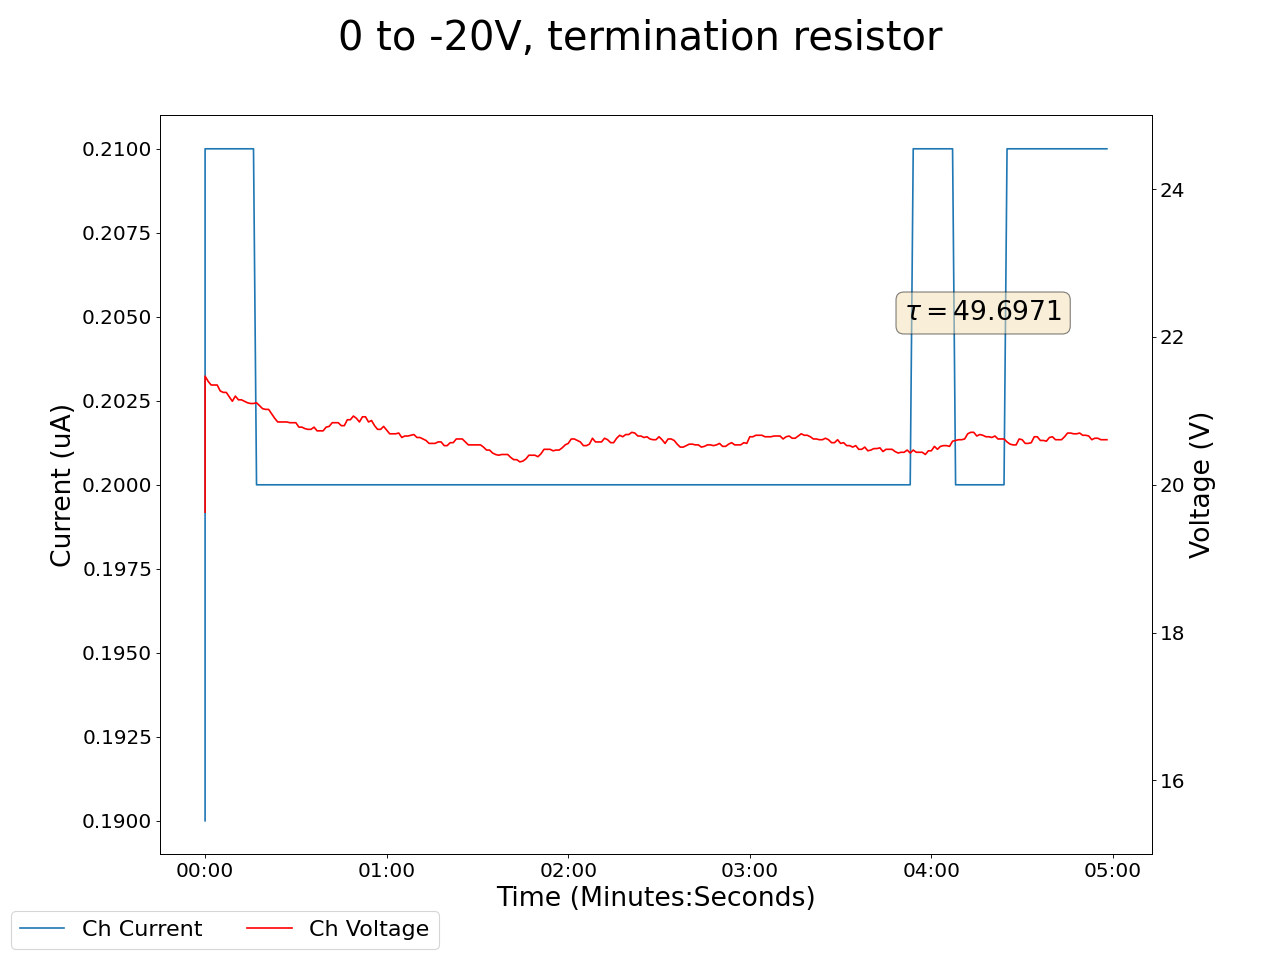

The data file committed next to this chart (first rows):
2025-01-27 15:17:32.326069, 0.4300000071525574, 0.0, 0.05999999865889549, 0.0, 0.17000000178813934, 0.0, 0.15000000596046448, 0.0, 0.05000000074505806, 0.0, 0.0, 0.0, 0.11999999731779099, 0.0, 0.949999988079071, 0.0, 0.0, 0.0, 0.0, 0.0, 0.44999998807907104, 0.0, 19.6299991607666
2025-01-27 15:17:33.325962, 0.43, 0.0, 0.06, 0.0, 0.17, 0.0, 0.15, 0.0, 0.05, 0.0, 0.0, 0.0, 0.12, 0.0, 0.95, 0.0, 0.0, 0.0, 0.0, 0.0, 0.45, 0.0, 21.47
2025-01-27 15:17:34.325962, 0.43, 0.0, 0.06, 0.0, 0.17, 0.0, 0.15, 0.0, 0.05, 0.0, 0.0, 0.0, 0.12, 0.0, 0.95, 0.0, 0.0, 0.0, 0.0, 0.0, 0.45, 0.0, 21.4
2025-01-27 15:17:35.325962, 0.43, 0.0, 0.06, 0.0, 0.17, 0.0, 0.15, 0.0, 0.05, 0.0, 0.0, 0.0, 0.12, 0.0, 0.95, 0.0, 0.0, 0.0, 0.0, 0.0, 0.45, 0.0, 21.35
2025-01-27 15:17:36.325962, 0.43, 0.0, 0.06, 0.0, 0.17, 0.0, 0.15, 0.0, 0.05, 0.0, 0.0, 0.0, 0.12, 0.0, 0.95, 0.0, 0.0, 0.0, 0.0, 0.0, 0.45, 0.0, 21.35
2025-01-27 15:17:37.325962, 0.43, 0.0, 0.06, 0.0, 0.17, 0.0, 0.15, 0.0, 0.05, 0.0, 0.0, 0.0, 0.12, 0.0, 0.95, 0.0, 0.0, 0.0, 0.0, 0.0, 0.45, 0.0, 21.35
2025-01-27 15:17:38.325962, 0.43, 0.0, 0.06, 0.0, 0.17, 0.0, 0.16, 0.0, 0.05, 0.0, 0.0, 0.0, 0.12, 0.0, 0.95, 0.0, 0.0, 0.0, 0.0, 0.0, 0.45, 0.0, 21.27
2025-01-27 15:17:39.325962, 0.43, 0.0, 0.06, 0.0, 0.17, 0.0, 0.16, 0.0, 0.05, 0.0, 0.0, 0.0, 0.12, 0.0, 0.94, 0.0, 0.0, 0.0, 0.0, 0.0, 0.45, 0.0, 21.25
2025-01-27 15:17:40.325962, 0.43, 0.0, 0.06, 0.0, 0.17, 0.0, 0.16, 0.0, 0.05, 0.0, 0.0, 0.0, 0.12, 0.0, 0.94, 0.0, 0.0, 0.0, 0.0, 0.0, 0.45, 0.0, 21.25
2025-01-27 15:17:41.325962, 0.43, 0.0, 0.06, 0.0, 0.17, 0.0, 0.16, 0.0, 0.05, 0.0, 0.0, 0.0, 0.12, 0.0, 0.94, 0.0, 0.0, 0.0, 0.0, 0.0, 0.45, 0.0, 21.19
2025-01-27 15:17:42.325962, 0.43, 0.0, 0.06, 0.0, 0.17, 0.0, 0.16, 0.0, 0.05, 0.0, 0.0, 0.0, 0.12, 0.0, 0.94, 0.0, 0.0, 0.0, 0.0, 0.0, 0.45, 0.0, 21.13
2025-01-27 15:17:43.325962, 0.43, 0.0, 0.06, 0.0, 0.17, 0.0, 0.16, 0.0, 0.05, 0.0, 0.0, 0.0, 0.12, 0.0, 0.94, 0.0, 0.0, 0.0, 0.0, 0.0, 0.45, 0.0, 21.2
2025-01-27 15:17:44.325962, 0.43, 0.0, 0.06, 0.0, 0.17, 0.0, 0.16, 0.0, 0.05, 0.0, 0.0, 0.0, 0.12, 0.0, 0.94, 0.0, 0.0, 0.0, 0.0, 0.0, 0.45, 0.0, 21.15
2025-01-27 15:17:45.325962, 0.43, 0.0, 0.06, 0.0, 0.17, 0.0, 0.16, 0.0, 0.05, 0.0, 0.0, 0.0, 0.12, 0.0, 0.94, 0.0, 0.0, 0.0, 0.0, 0.0, 0.45, 0.0, 21.15
2025-01-27 15:17:46.325962, 0.43, 0.0, 0.06, 0.0, 0.17, 0.0, 0.16, 0.0, 0.05, 0.0, 0.0, 0.0, 0.12, 0.0, 0.94, 0.0, 0.0, 0.0, 0.0, 0.0, 0.45, 0.0, 21.13
2025-01-27 15:17:47.325963, 0.43, 0.0, 0.06, 0.0, 0.17, 0.0, 0.16, 0.0, 0.05, 0.0, 0.0, 0.0, 0.12, 0.0, 0.94, 0.0, 0.0, 0.0, 0.0, 0.0, 0.45, 0.0, 21.11
2025-01-27 15:17:48.325962, 0.43, 0.0, 0.06, 0.0, 0.17, 0.0, 0.16, 0.0, 0.05, 0.0, 0.0, 0.0, 0.12, 0.0, 0.94, 0.0, 0.0, 0.0, 0.0, 0.0, 0.45, 0.0, 21.1
2025-01-27 15:17:49.325963, 0.43, 0.0, 0.06, 0.0, 0.17, 0.0, 0.16, 0.0, 0.05, 0.0, 0.0, 0.0, 0.12, 0.0, 0.94, 0.0, 0.0, 0.0, 0.0, 0.0, 0.45, 0.0, 21.1
2025-01-27 15:17:50.325962, 0.43, 0.0, 0.06, 0.0, 0.17, 0.0, 0.16, 0.0, 0.05, 0.0, 0.0, 0.0, 0.12, 0.0, 0.94, 0.0, 0.0, 0.0, 0.0, 0.0, 0.45, 0.0, 21.11
2025-01-27 15:17:51.325962, 0.43, 0.0, 0.06, 0.0, 0.17, 0.0, 0.16, 0.0, 0.05, 0.0, 0.0, 0.0, 0.12, 0.0, 0.94, 0.0, 0.0, 0.0, 0.0, 0.0, 0.45, 0.0, 21.07
2025-01-27 15:17:52.325962, 0.43, 0.0, 0.06, 0.0, 0.17, 0.0, 0.16, 0.0, 0.05, 0.0, 0.0, 0.0, 0.12, 0.0, 0.94, 0.0, 0.0, 0.0, 0.0, 0.0, 0.45, 0.0, 21.03
2025-01-27 15:17:53.325962, 0.43, 0.0, 0.06, 0.0, 0.17, 0.0, 0.16, 0.0, 0.05, 0.0, 0.0, 0.0, 0.12, 0.0, 0.94, 0.0, 0.0, 0.0, 0.0, 0.0, 0.45, 0.0, 21.02
2025-01-27 15:17:54.325963, 0.43, 0.0, 0.06, 0.0, 0.17, 0.0, 0.16, 0.0, 0.05, 0.0, 0.0, 0.0, 0.12, 0.0, 0.94, 0.0, 0.0, 0.0, 0.0, 0.0, 0.45, 0.0, 21.02
2025-01-27 15:17:55.325962, 0.43, 0.0, 0.06, 0.0, 0.17, 0.0, 0.16, 0.0, 0.05, 0.0, 0.0, 0.0, 0.12, 0.0, 0.94, 0.0, 0.0, 0.0, 0.0, 0.0, 0.45, 0.0, 20.96
2025-01-27 15:17:56.325962, 0.43, 0.0, 0.06, 0.0, 0.17, 0.0, 0.16, 0.0, 0.05, 0.0, 0.0, 0.0, 0.12, 0.0, 0.94, 0.0, 0.0, 0.0, 0.0, 0.0, 0.45, 0.0, 20.9
2025-01-27 15:17:57.325963, 0.43, 0.0, 0.06, 0.0, 0.17, 0.0, 0.16, 0.0, 0.05, 0.0, 0.0, 0.0, 0.12, 0.0, 0.94, 0.0, 0.0, 0.0, 0.0, 0.0, 0.45, 0.0, 20.85
2025-01-27 15:17:58.325962, 0.43, 0.0, 0.06, 0.0, 0.17, 0.0, 0.16, 0.0, 0.05, 0.0, 0.0, 0.0, 0.12, 0.0, 0.94, 0.0, 0.0, 0.0, 0.0, 0.0, 0.45, 0.0, 20.85
2025-01-27 15:17:59.325962, 0.43, 0.0, 0.06, 0.0, 0.17, 0.0, 0.16, 0.0, 0.05, 0.0, 0.0, 0.0, 0.12, 0.0, 0.94, 0.0, 0.0, 0.0, 0.0, 0.0, 0.45, 0.0, 20.85
2025-01-27 15:18:00.325962, 0.43, 0.0, 0.06, 0.0, 0.17, 0.0, 0.16, 0.0, 0.05, 0.0, 0.0, 0.0, 0.12, 0.0, 0.94, 0.0, 0.0, 0.0, 0.0, 0.0, 0.45, 0.0, 20.85
2025-01-27 15:18:01.325962, 0.43, 0.0, 0.06, 0.0, 0.17, 0.0, 0.16, 0.0, 0.05, 0.0, 0.0, 0.0, 0.12, 0.0, 0.94, 0.0, 0.0, 0.0, 0.0, 0.0, 0.45, 0.0, 20.84
2025-01-27 15:18:02.325962, 0.43, 0.0, 0.06, 0.0, 0.17, 0.0, 0.16, 0.0, 0.05, 0.0, 0.0, 0.0, 0.12, 0.0, 0.94, 0.0, 0.0, 0.0, 0.0, 0.0, 0.45, 0.0, 20.84
2025-01-27 15:18:03.325962, 0.43, 0.0, 0.06, 0.0, 0.17, 0.0, 0.16, 0.0, 0.05, 0.0, 0.0, 0.0, 0.12, 0.0, 0.94, 0.0, 0.0, 0.0, 0.0, 0.0, 0.45, 0.0, 20.84
2025-01-27 15:18:04.325963, 0.43, 0.0, 0.06, 0.0, 0.17, 0.0, 0.16, 0.0, 0.05, 0.0, 0.0, 0.0, 0.12, 0.0, 0.94, 0.0, 0.0, 0.0, 0.0, 0.0, 0.45, 0.0, 20.78
2025-01-27 15:18:05.325962, 0.43, 0.0, 0.06, 0.0, 0.17, 0.0, 0.16, 0.0, 0.05, 0.0, 0.0, 0.0, 0.12, 0.0, 0.94, 0.0, 0.0, 0.0, 0.0, 0.0, 0.45, 0.0, 20.78
2025-01-27 15:18:06.325962, 0.43, 0.0, 0.06, 0.0, 0.17, 0.0, 0.16, 0.0, 0.05, 0.0, 0.0, 0.0, 0.12, 0.0, 0.94, 0.0, 0.0, 0.0, 0.0, 0.0, 0.45, 0.0, 20.76
2025-01-27 15:18:07.325962, 0.43, 0.0, 0.06, 0.0, 0.17, 0.0, 0.16, 0.0, 0.05, 0.0, 0.0, 0.0, 0.12, 0.0, 0.94, 0.0, 0.0, 0.0, 0.0, 0.0, 0.45, 0.0, 20.75
2025-01-27 15:18:08.325962, 0.43, 0.0, 0.06, 0.0, 0.17, 0.0, 0.16, 0.0, 0.05, 0.0, 0.0, 0.0, 0.12, 0.0, 0.94, 0.0, 0.0, 0.0, 0.0, 0.0, 0.45, 0.0, 20.75
2025-01-27 15:18:09.325962, 0.43, 0.0, 0.06, 0.0, 0.17, 0.0, 0.16, 0.0, 0.05, 0.0, 0.0, 0.0, 0.12, 0.0, 0.94, 0.0, 0.0, 0.0, 0.0, 0.0, 0.45, 0.0, 20.78
2025-01-27 15:18:10.325962, 0.43, 0.0, 0.06, 0.0, 0.17, 0.0, 0.16, 0.0, 0.05, 0.0, 0.0, 0.0, 0.12, 0.0, 0.94, 0.0, 0.0, 0.0, 0.0, 0.0, 0.45, 0.0, 20.73
2025-01-27 15:18:11.325962, 0.43, 0.0, 0.06, 0.0, 0.17, 0.0, 0.16, 0.0, 0.05, 0.0, 0.0, 0.0, 0.12, 0.0, 0.94, 0.0, 0.0, 0.0, 0.0, 0.0, 0.45, 0.0, 20.73
2025-01-27 15:18:12.325962, 0.43, 0.0, 0.06, 0.0, 0.17, 0.0, 0.16, 0.0, 0.05, 0.0, 0.0, 0.0, 0.12, 0.0, 0.94, 0.0, 0.0, 0.0, 0.0, 0.0, 0.45, 0.0, 20.73
2025-01-27 15:18:13.325962, 0.43, 0.0, 0.06, 0.0, 0.17, 0.0, 0.16, 0.0, 0.05, 0.0, 0.0, 0.0, 0.12, 0.0, 0.94, 0.0, 0.0, 0.0, 0.0, 0.0, 0.45, 0.0, 20.78
2025-01-27 15:18:14.325962, 0.43, 0.0, 0.06, 0.0, 0.17, 0.0, 0.16, 0.0, 0.05, 0.0, 0.0, 0.0, 0.12, 0.0, 0.94, 0.0, 0.0, 0.0, 0.0, 0.0, 0.45, 0.0, 20.79
2025-01-27 15:18:15.325962, 0.43, 0.0, 0.06, 0.0, 0.17, 0.0, 0.16, 0.0, 0.05, 0.0, 0.0, 0.0, 0.12, 0.0, 0.94, 0.0, 0.0, 0.0, 0.0, 0.0, 0.45, 0.0, 20.84
2025-01-27 15:18:16.325963, 0.42, 0.0, 0.06, 0.0, 0.17, 0.0, 0.16, 0.0, 0.05, 0.0, 0.0, 0.0, 0.12, 0.0, 0.94, 0.0, 0.0, 0.0, 0.0, 0.0, 0.45, 0.0, 20.84
2025-01-27 15:18:17.325962, 0.42, 0.0, 0.06, 0.0, 0.17, 0.0, 0.16, 0.0, 0.05, 0.0, 0.0, 0.0, 0.12, 0.0, 0.94, 0.0, 0.0, 0.0, 0.0, 0.0, 0.45, 0.0, 20.84
2025-01-27 15:18:18.325962, 0.43, 0.0, 0.06, 0.0, 0.17, 0.0, 0.16, 0.0, 0.05, 0.0, 0.0, 0.0, 0.12, 0.0, 0.94, 0.0, 0.0, 0.0, 0.0, 0.0, 0.45, 0.0, 20.8
2025-01-27 15:18:19.325962, 0.43, 0.0, 0.06, 0.0, 0.17, 0.0, 0.16, 0.0, 0.06, 0.0, 0.0, 0.0, 0.12, 0.0, 0.94, 0.0, 0.0, 0.0, 0.0, 0.0, 0.45, 0.0, 20.8
2025-01-27 15:18:20.325962, 0.43, 0.0, 0.06, 0.0, 0.17, 0.0, 0.16, 0.0, 0.06, 0.0, 0.0, 0.0, 0.12, 0.0, 0.94, 0.0, 0.0, 0.0, 0.0, 0.0, 0.45, 0.0, 20.88
2025-01-27 15:18:21.325962, 0.43, 0.0, 0.06, 0.0, 0.17, 0.0, 0.16, 0.0, 0.06, 0.0, 0.0, 0.0, 0.12, 0.0, 0.94, 0.0, 0.0, 0.0, 0.0, 0.0, 0.45, 0.0, 20.88
2025-01-27 15:18:22.325962, 0.42, 0.0, 0.06, 0.0, 0.17, 0.0, 0.16, 0.0, 0.06, 0.0, 0.0, 0.0, 0.12, 0.0, 0.94, 0.0, 0.0, 0.0, 0.0, 0.0, 0.45, 0.0, 20.93
2025-01-27 15:18:23.325962, 0.42, 0.0, 0.06, 0.0, 0.17, 0.0, 0.16, 0.0, 0.06, 0.0, 0.0, 0.0, 0.12, 0.0, 0.94, 0.0, 0.0, 0.0, 0.0, 0.0, 0.45, 0.0, 20.9
2025-01-27 15:18:24.325962, 0.42, 0.0, 0.06, 0.0, 0.17, 0.0, 0.16, 0.0, 0.06, 0.0, 0.0, 0.0, 0.12, 0.0, 0.94, 0.0, 0.0, 0.0, 0.0, 0.0, 0.45, 0.0, 20.85
2025-01-27 15:18:25.325962, 0.42, 0.0, 0.06, 0.0, 0.17, 0.0, 0.16, 0.0, 0.06, 0.0, 0.0, 0.0, 0.12, 0.0, 0.94, 0.0, 0.0, 0.0, 0.0, 0.0, 0.45, 0.0, 20.92
2025-01-27 15:18:26.325963, 0.42, 0.0, 0.06, 0.0, 0.17, 0.0, 0.16, 0.0, 0.06, 0.0, 0.0, 0.0, 0.12, 0.0, 0.94, 0.0, 0.0, 0.0, 0.0, 0.0, 0.45, 0.0, 20.92
2025-01-27 15:18:27.325962, 0.42, 0.0, 0.06, 0.0, 0.17, 0.0, 0.16, 0.0, 0.06, 0.0, 0.0, 0.0, 0.11, 0.0, 0.94, 0.0, 0.0, 0.0, 0.0, 0.0, 0.45, 0.0, 20.85
2025-01-27 15:18:28.325962, 0.42, 0.0, 0.06, 0.0, 0.17, 0.0, 0.16, 0.0, 0.06, 0.0, 0.0, 0.0, 0.11, 0.0, 0.94, 0.0, 0.0, 0.0, 0.0, 0.0, 0.45, 0.0, 20.87
2025-01-27 15:18:29.325962, 0.42, 0.0, 0.06, 0.0, 0.17, 0.0, 0.16, 0.0, 0.06, 0.0, 0.0, 0.0, 0.11, 0.0, 0.94, 0.0, 0.0, 0.0, 0.0, 0.0, 0.45, 0.0, 20.8
2025-01-27 15:18:30.325962, 0.42, 0.0, 0.06, 0.0, 0.17, 0.0, 0.16, 0.0, 0.06, 0.0, 0.0, 0.0, 0.11, 0.0, 0.94, 0.0, 0.0, 0.0, 0.0, 0.0, 0.45, 0.0, 20.75
2025-01-27 15:18:31.325962, 0.42, 0.0, 0.06, 0.0, 0.17, 0.0, 0.16, 0.0, 0.06, 0.0, 0.0, 0.0, 0.11, 0.0, 0.94, 0.0, 0.0, 0.0, 0.0, 0.0, 0.45, 0.0, 20.75
2025-01-27 15:18:32.325962, 0.42, 0.0, 0.06, 0.0, 0.17, 0.0, 0.16, 0.0, 0.06, 0.0, 0.0, 0.0, 0.11, 0.0, 0.94, 0.0, 0.0, 0.0, 0.0, 0.0, 0.45, 0.0, 20.79
... 239 more rows
